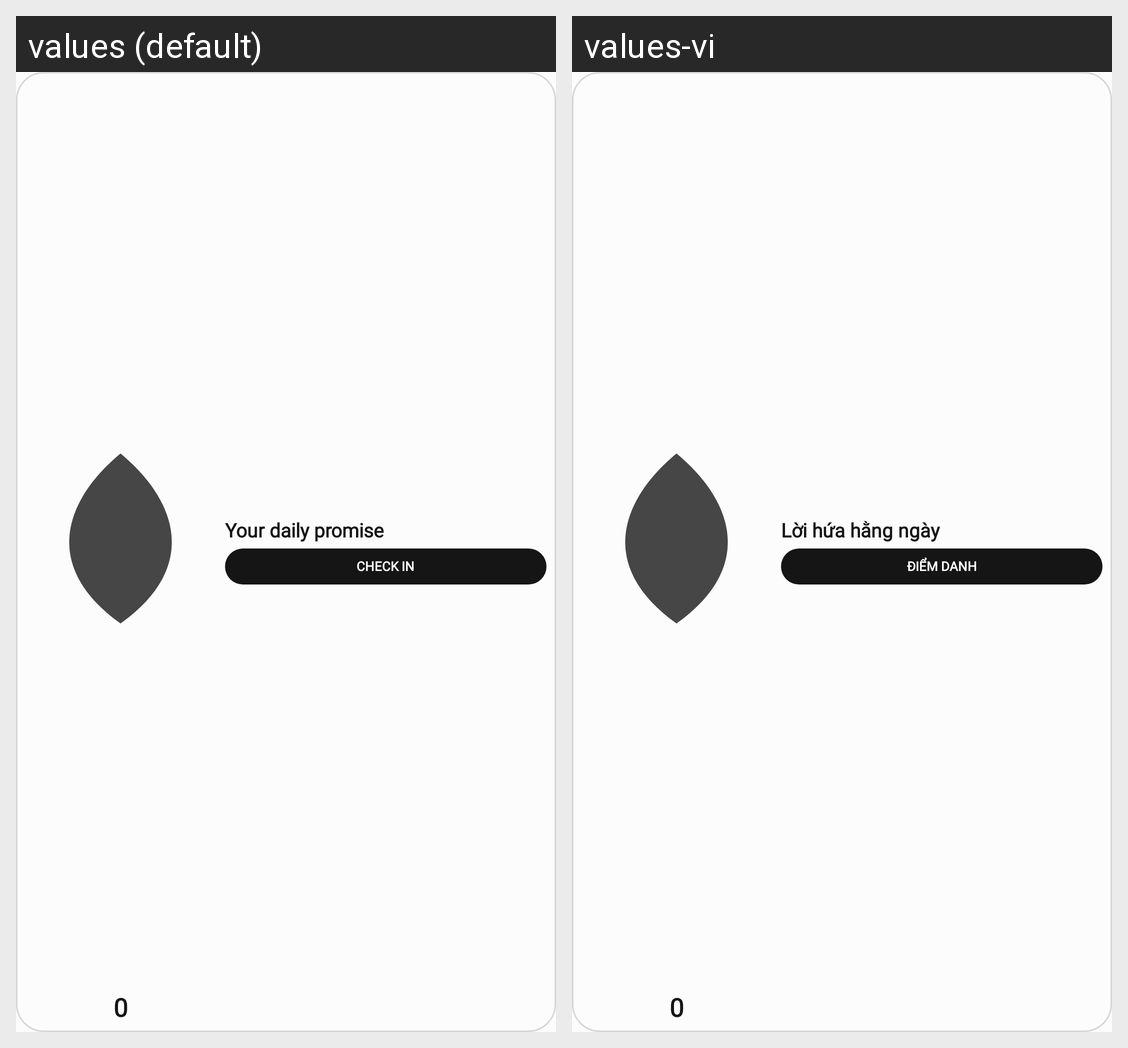

Strings drawn on this Android screen and how each of the app's shown locales translates them:
Android screen res/layout/widget_layout_compact_split.xml rendered under 2 locales, left to right: values (default), values-vi. Device: Nexus 5 (rendered at 1080×1920; each locale shown at half size, 540×960, under a caption strip naming it); theme Theme.StreakWidget.
Strings drawn on this screen, with the default value and each locale's value (text and hints the layout hard-codes, and strings that could not be matched under every locale, appear in the picture but are not listed):

widget_preview_count
  values: 0
  values-vi: 0

widget_preview_goal
  values: Your daily promise
  values-vi: Lời hứa hằng ngày

widget_preview_check_in
  values: CHECK IN
  values-vi: ĐIỂM DANH
